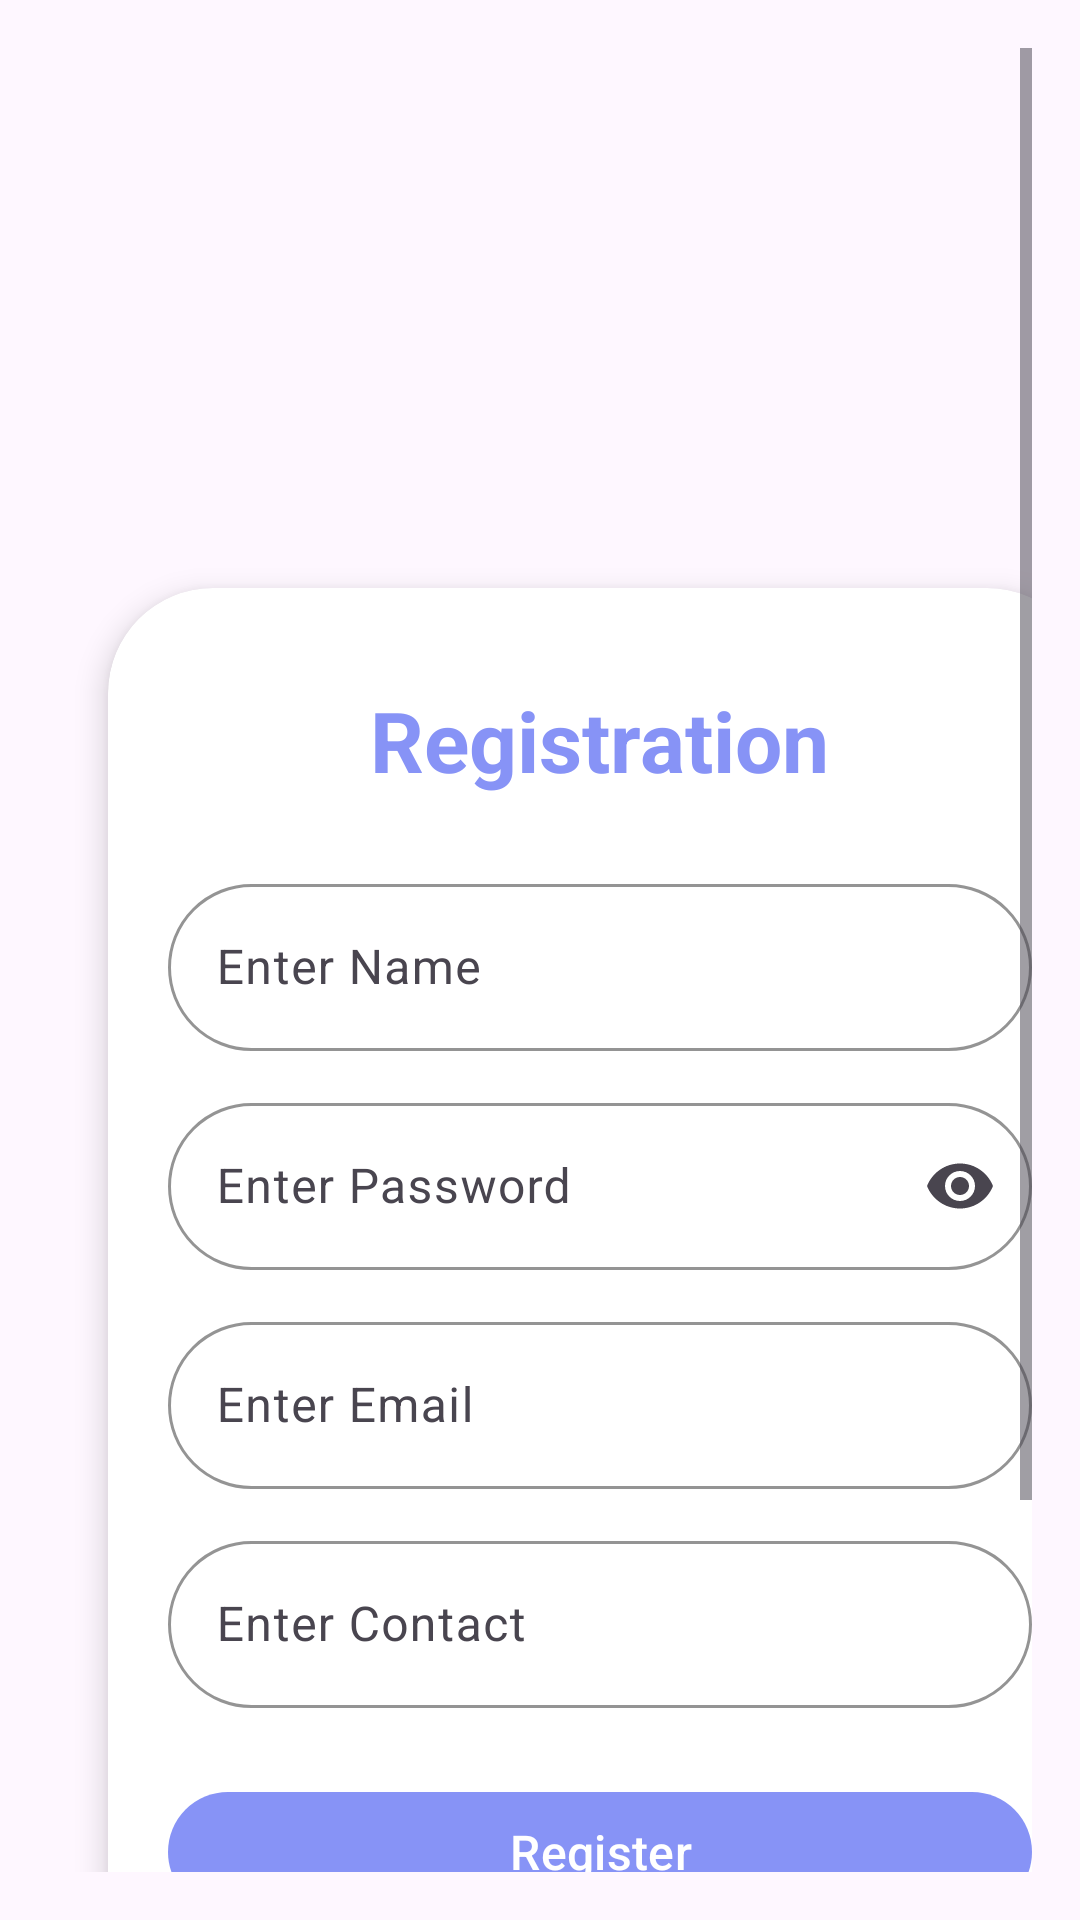

Layout XML and referenced resources for this Android screen:
<!-- AndroidManifest.xml: application theme Theme.SciPy -->
<!-- res/layout/activity_register.xml -->
<?xml version="1.0" encoding="utf-8"?>
<ScrollView xmlns:android="http://schemas.android.com/apk/res/android"
    xmlns:tools="http://schemas.android.com/tools"
    xmlns:app="http://schemas.android.com/apk/res-auto"
    android:layout_width="match_parent"
    android:layout_height="match_parent"
    android:fillViewport="true"
    android:fitsSystemWindows="true"
    android:padding="16dp"
    android:background="@drawable/bg"
    tools:context=".RegisterActivity">

    <androidx.cardview.widget.CardView
        android:layout_width="match_parent"
        android:layout_height="wrap_content"
        android:layout_marginHorizontal="20dp"
        android:layout_marginVertical="180dp"
        app:cardCornerRadius="35dp"
        app:cardElevation="6dp">

        <LinearLayout
            android:layout_width="match_parent"
            android:layout_height="wrap_content"
            android:orientation="vertical"
            android:padding="20dp"
            android:gravity="center_horizontal">

            
            <com.google.android.material.textview.MaterialTextView
                android:layout_width="wrap_content"
                android:layout_height="wrap_content"
                android:text="@string/registration"
                android:textAppearance="?attr/textAppearanceHeadlineMedium"
                android:textColor="@color/hading"
                android:textStyle="bold"
                android:layout_marginTop="12dp"
                android:layout_marginBottom="24dp" />

            
            <com.google.android.material.textfield.TextInputLayout
                android:layout_width="match_parent"
                android:layout_height="wrap_content"
                android:hint="@string/enter_name"
                app:startIconTint="@color/hading"
                app:boxStrokeColor="@color/hading"
                app:boxCornerRadiusTopStart="30dp"
                app:boxCornerRadiusTopEnd="30dp"
                app:boxCornerRadiusBottomStart="30dp"
                app:boxCornerRadiusBottomEnd="30dp">

                <com.google.android.material.textfield.TextInputEditText
                    android:id="@+id/name"
                    android:layout_width="match_parent"
                    android:layout_height="wrap_content"
                    android:inputType="textPersonName" />
            </com.google.android.material.textfield.TextInputLayout>

            
            <com.google.android.material.textfield.TextInputLayout
                android:layout_width="match_parent"
                android:layout_height="wrap_content"
                android:hint="@string/enter_password"
                android:layout_marginTop="12dp"
                app:endIconMode="password_toggle"
                app:startIconTint="@color/hading"
                app:boxStrokeColor="@color/hading"
                app:boxCornerRadiusTopStart="30dp"
                app:boxCornerRadiusTopEnd="30dp"
                app:boxCornerRadiusBottomStart="30dp"
                app:boxCornerRadiusBottomEnd="30dp">

                <com.google.android.material.textfield.TextInputEditText
                    android:id="@+id/pass"
                    android:layout_width="match_parent"
                    android:layout_height="wrap_content"
                    android:inputType="textPassword" />
            </com.google.android.material.textfield.TextInputLayout>

            
            <com.google.android.material.textfield.TextInputLayout
                android:layout_width="match_parent"
                android:layout_height="wrap_content"
                android:hint="@string/email"
                android:layout_marginTop="12dp"
                app:startIconTint="@color/hading"
                app:boxStrokeColor="@color/hading"
                app:boxCornerRadiusTopStart="30dp"
                app:boxCornerRadiusTopEnd="30dp"
                app:boxCornerRadiusBottomStart="30dp"
                app:boxCornerRadiusBottomEnd="30dp">

                <com.google.android.material.textfield.TextInputEditText
                    android:id="@+id/ed"
                    android:layout_width="match_parent"
                    android:layout_height="wrap_content"
                    android:inputType="textEmailAddress" />
            </com.google.android.material.textfield.TextInputLayout>

            
            <com.google.android.material.textfield.TextInputLayout
                android:layout_width="match_parent"
                android:layout_height="wrap_content"
                android:hint="@string/contact"
                android:layout_marginTop="12dp"
                app:startIconTint="@color/hading"
                app:boxStrokeColor="@color/hading"
                app:boxCornerRadiusTopStart="30dp"
                app:boxCornerRadiusTopEnd="30dp"
                app:boxCornerRadiusBottomStart="30dp"
                app:boxCornerRadiusBottomEnd="30dp">

                <com.google.android.material.textfield.TextInputEditText
                    android:id="@+id/contact"
                    android:layout_width="match_parent"
                    android:layout_height="wrap_content"
                    android:inputType="phone" />
            </com.google.android.material.textfield.TextInputLayout>

            
            <com.google.android.material.button.MaterialButton
                android:id="@+id/register"
                android:layout_width="match_parent"
                android:layout_height="wrap_content"
                android:layout_marginTop="24dp"
                android:text="@string/register"
                android:textSize="16sp"
                android:textAllCaps="false"
                app:cornerRadius="24dp"
                app:backgroundTint="@color/hading"
                android:textColor="@android:color/white" />

            <TextView
                android:id="@+id/tv2"
                android:layout_width="match_parent"
                android:layout_height="wrap_content"
                android:layout_marginTop="10dp"
                android:gravity="center"
                android:text="Already an User? Login"
                android:textColor="@color/hading"
                android:textSize="17sp" />
        </LinearLayout>
    </androidx.cardview.widget.CardView>
</ScrollView>
<!-- resources referenced by this layout -->
<resources>
  <color name="hading">#8793f6</color>
  <string name="contact">Enter Contact</string>
  <string name="email">Enter Email</string>
  <string name="enter_name">Enter Name</string>
  <string name="enter_password">Enter Password</string>
  <string name="register">Register</string>
  <string name="registration">Registration</string>
  <style name="Theme.SciPy" parent="Base.Theme.SciPy" />
  <style name="Base.Theme.SciPy" parent="Theme.Material3.DayNight.NoActionBar">
          
          
      </style>
</resources>
